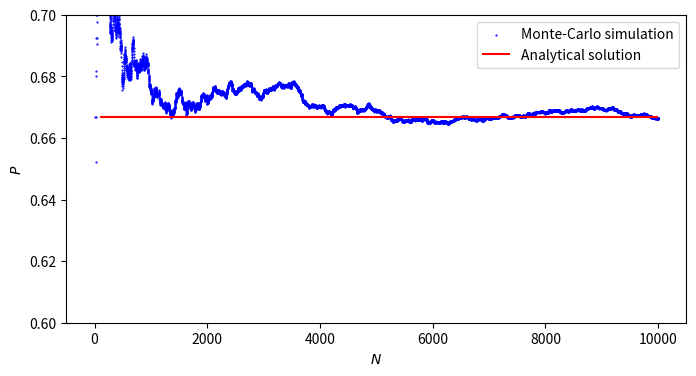

Source code (Python):
import math
import matplotlib.pyplot as plt
import numpy as np
import random
from argparse import ArgumentParser, Namespace
from typing import List, Literal, Tuple, Union

# TODO: Implement in Scala 2.13
# TODO: Add Pydantic support
# TODO: Add logging
# TODO: Add output mode flag
# TODO: Remove `Project 1/` folder

ANALYTICAL_SOLUTION = 2 / 3


def sample_triangle_points(point_a: Tuple[float, float],
                           point_b: Tuple[float, float],
                           point_c: Tuple[float, float]) -> Tuple[float, float]:
    """
    Sample a single random point uniformly within the triangle
    defined by vertices `point_a`, `point_b`, and `point_c`.

    This uses the method of barycentric coordinates for uniform sampling.

    Args:
        point_a: The first vertex of the triangle (x, y).
        point_b: The second vertex of the triangle (x, y).
        point_c: The third vertex of the triangle (x, y).

    Returns:
        A tuple `(x, y)` representing a point uniformly sampled inside the triangle.
    """
    r1: float = random.random()
    r2: float = random.random()

    s1: float = math.sqrt(r1)

    x: float = point_a[0] * (1.0 - s1) + point_b[0] * (1.0 - r2) * s1 + point_c[0] * r2 * s1
    y: float = point_a[1] * (1.0 - s1) + point_b[1] * (1.0 - r2) * s1 + point_c[1] * r2 * s1

    return x, y


def sign(num: float | int) -> Literal[-1, 0, 1]:
    """
    Return the sign of a finite number.

    Args:
        num (Union[float, int]): The number to sign.

    Returns:
        The sign of the number.
    """
    if num > 0:
        return 1
    elif num < 0:
        return -1
    else:
        return 0


def ccw(point_a: Tuple[float, float], point_b: Tuple[float, float], point_c: Tuple[float, float]) -> int:
    """
    Args:
        point_a (Tuple[float, float]): The first point.
        point_b (Tuple[float, float]): The second point.
        point_c (Tuple[float, float]): The third point.

    Returns:
        1 if A-B-C is a counterclockwise turn,
        -1 for clockwise,
        0 if the points are collinear (or not all distinct).
    """
    disc: Union[float, int] = (
        (point_a[0] - point_c[0]) *
        (point_b[1] - point_c[1]) - (point_a[1] - point_c[1]) *
        (point_b[0] - point_c[0])
    )
    return sign(disc)


def classify_points(point_a: Tuple[float, float],
                    point_b: Tuple[float, float],
                    point_c: Tuple[float, float],
                    point_d: Tuple[float, float]) -> int:
    """
    Returns:
        1 if a convex hull of A, B, C and D is a quadrilateral,
       -1 if a triangle,
        0 if any three of A, B, C and D are collinear (or if not all points are distinct).
    """
    return (
        ccw(point_a, point_b, point_c) *
        ccw(point_a, point_b, point_d) *
        ccw(point_a, point_c, point_d) *
        ccw(point_b, point_c, point_d)
    )


def simulate(args: Namespace) -> List[float]:
    """
    Start the simulation.

    Args:
        args (Namespace): Arguments parsed from the command line.

    Returns:
        The simulation results.
    """

    # Define the points of the triangle
    point_a: tuple[float, float] = (0, 0)
    point_b: tuple[float, float] = (0.5, math.sqrt(.75))
    point_c: tuple[float, float] = (1, 0)

    # Generate N points within the triangle
    results: List[float] = []
    points: List[Tuple[float, float]] = [
        sample_triangle_points(point_a, point_b, point_c) for _ in range(args.num)
    ]

    quad_cnt: int = 0
    total_cnt: int = 0

    while total_cnt < args.num:
        quad_points = random.sample(points, k=4)

        point_a: tuple[float, float] = quad_points[0]
        point_b: tuple[float, float] = quad_points[1]
        point_c: tuple[float, float] = quad_points[2]
        point_d: tuple[float, float] = quad_points[3]

        total_cnt += 1

        if classify_points(point_a, point_b, point_c, point_d) == 1:
            quad_cnt += 1

        results.append(quad_cnt / total_cnt)

    return results


def plot_results(args: Namespace, res: List[float]) -> None:
    xx = np.linspace(1, args.num + 1, args.num)
    yy = res

    plt.figure(figsize=(8, 4))
    plt.scatter(xx, yy, s=0.3, color="blue", label="Monte-Carlo simulation")
    plt.hlines(ANALYTICAL_SOLUTION, 100, args.num, colors="red", label="Analytical solution")
    plt.ylim(0.6, 0.7)
    plt.xlabel("$N$")
    plt.ylabel("$P$")
    plt.legend()
    plt.show()


def main(args: Namespace) -> None:
    res = simulate(args)
    plot_results(args, res)


if __name__ == "__main__":
    parser = ArgumentParser()
    parser.add_argument("--num", "-n", default=10_000, type=int)
    cli_args = parser.parse_args()

    main(cli_args)
